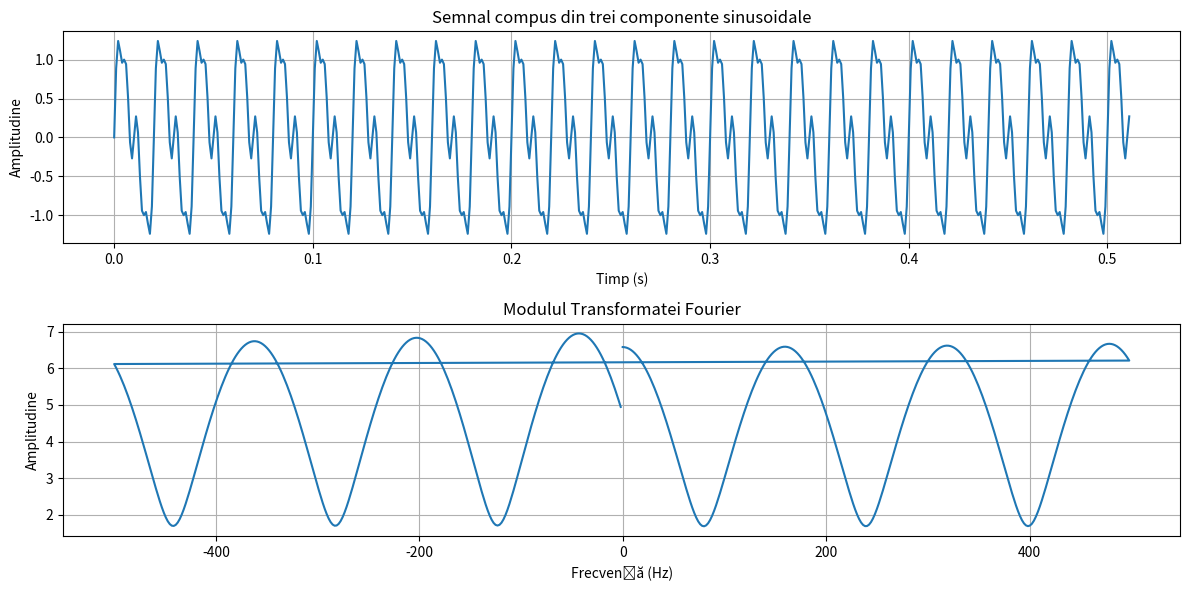

Write the Python code that produced this figure.
import numpy as np
import matplotlib.pyplot as plt

# Parametrii semnalului
N = 512  # Numărul de eșantioane
n = np.arange(N)  # n = 0, 1, 2, ..., N-1
fs = 1000  # Frecvența de eșantionare (Hz)
T = 1 / fs  # Perioada de eșantionare
t = n * T  # Timpul

# Definirea semnalului compus din trei componente de frecvență
frequencies = [50, 100, 200]  # Frecvențele caracteristice ale componentelor (Hz)
amplitudes = [1.0, 0.5, 0.3]  # Amplitudinile componentelor
x = np.sum([amp * np.sin(2 * np.pi * freq * t) for amp, freq in zip(amplitudes, frequencies)], axis=0)

# Calculul transformatei Fourier folosind relația dată
X = np.zeros(N, dtype=complex)
omega_values = np.linspace(0, 2 * np.pi, N)  # Valorile posibile ale lui omega

for k, omega in enumerate(omega_values):
    X[k] = np.sum(x * np.exp(-2j * np.pi * n * omega / N))

# Calculul modulului transformatei Fourier
X_modulus = np.abs(X)

# Afișarea semnalului și modulului transformatei Fourier
plt.figure(figsize=(12, 6))

plt.subplot(2, 1, 1)
plt.plot(t, x)
plt.title("Semnal compus din trei componente sinusoidale")
plt.xlabel("Timp (s)")
plt.ylabel("Amplitudine")
plt.grid()

plt.subplot(2, 1, 2)
freq_axis = np.fft.fftfreq(N, T)
plt.plot(freq_axis, X_modulus)
plt.title("Modulul Transformatei Fourier")
plt.xlabel("Frecvență (Hz)")
plt.ylabel("Amplitudine")
plt.grid()

plt.tight_layout()
plt.show()
